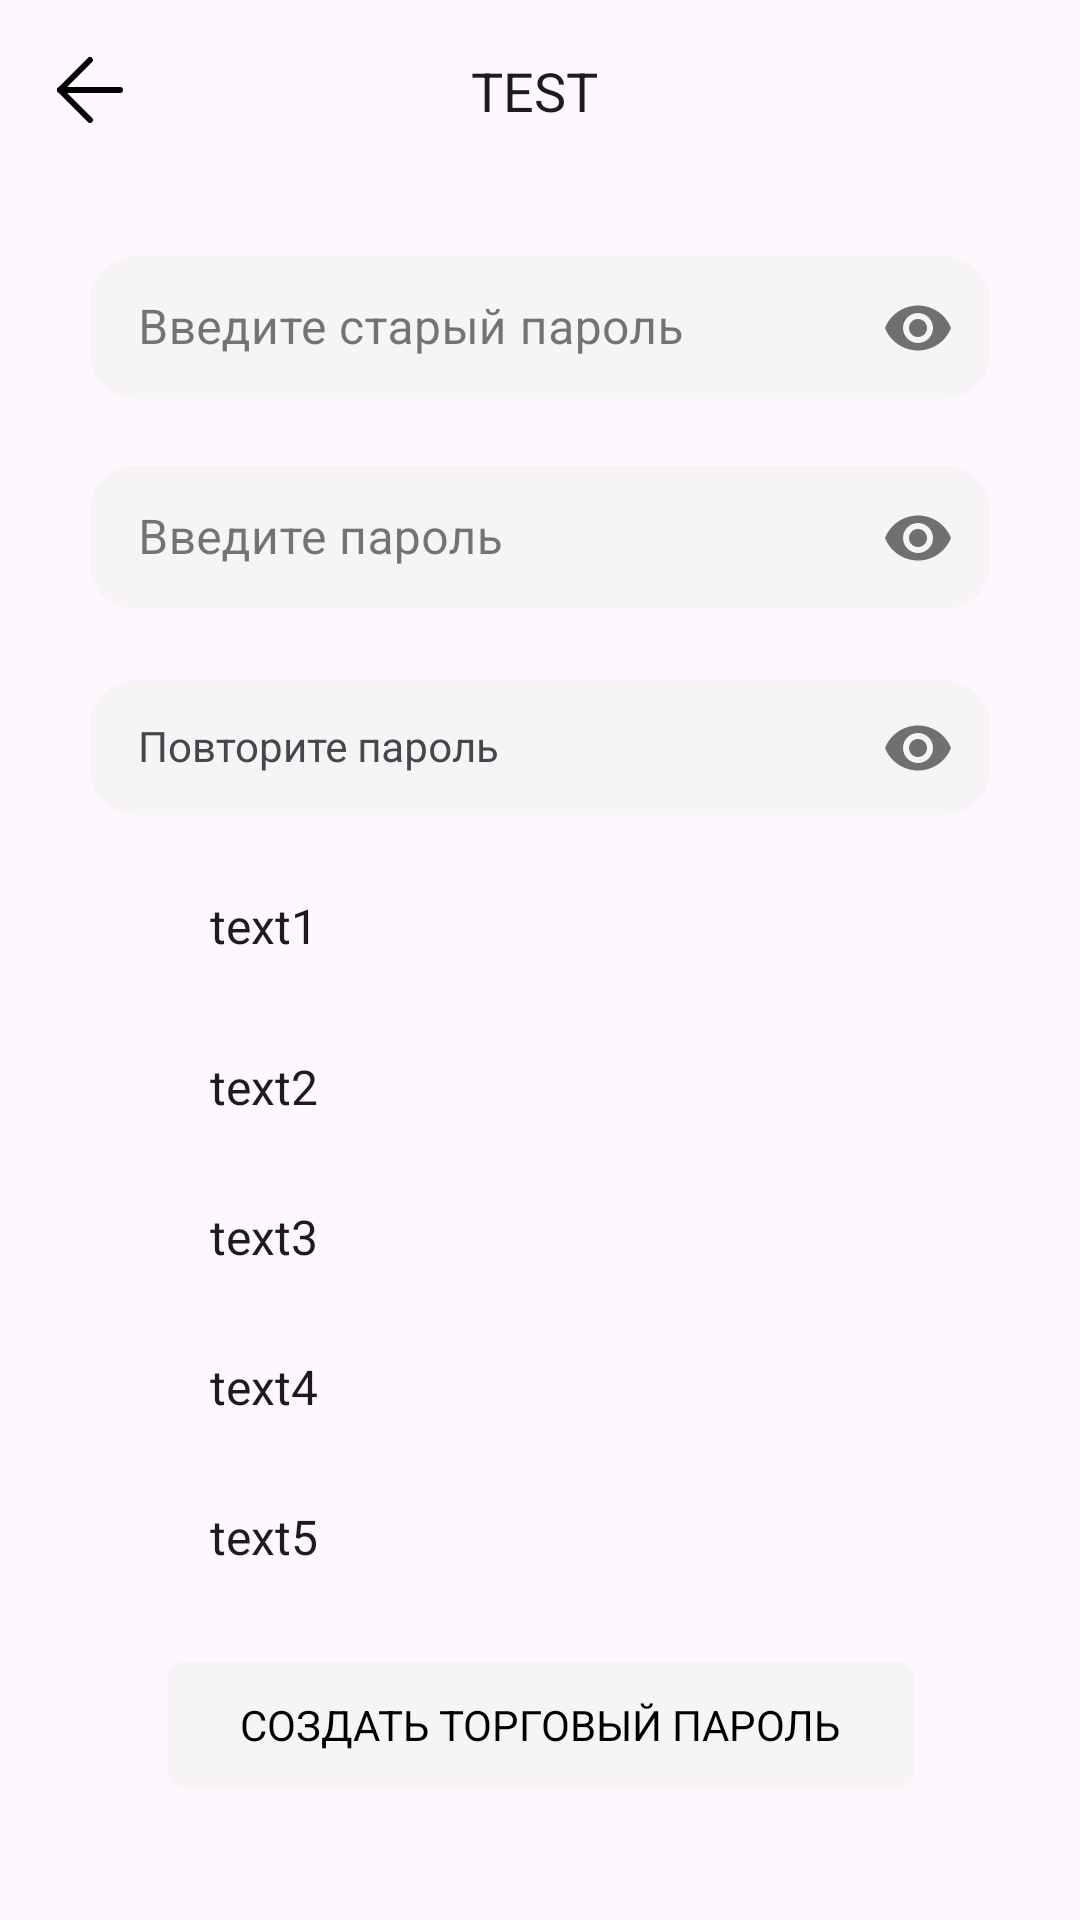

Write the Android layout XML for this screen, with the resource values it uses.
<!-- AndroidManifest.xml: application theme Theme.Surf -->
<!-- res/layout/trading_password_activity.xml -->
<?xml version="1.0" encoding="utf-8"?>
<androidx.constraintlayout.widget.ConstraintLayout xmlns:android="http://schemas.android.com/apk/res/android"
    xmlns:app="http://schemas.android.com/apk/res-auto"
    android:layout_width="match_parent"
    android:layout_height="match_parent">

    <TextView
        android:id="@+id/header"
        style="@style/Text.SemiBold.18"
        android:layout_width="wrap_content"
        android:layout_height="wrap_content"
        android:text="TEST"
        app:layout_constraintBottom_toBottomOf="@+id/arrow_back"
        app:layout_constraintEnd_toEndOf="parent"
        app:layout_constraintHorizontal_bias="0.4"
        app:layout_constraintStart_toEndOf="@+id/arrow_back"
        app:layout_constraintTop_toTopOf="@+id/arrow_back"
        app:layout_constraintVertical_bias="0.5" />

    <com.google.android.material.textfield.TextInputLayout
        android:id="@+id/textInputLayout1"
        style="@style/L2ITextInputStyle"
        android:layout_width="300dp"
        android:layout_height="wrap_content"
        android:layout_marginTop="80dp"
        app:cursorColor="@color/black"
        app:hintTextColor="@color/black"
        app:layout_constraintBottom_toBottomOf="parent"
        app:layout_constraintEnd_toEndOf="parent"
        app:layout_constraintHorizontal_bias="0.5"
        app:layout_constraintStart_toStartOf="parent"
        app:layout_constraintTop_toTopOf="parent"
        app:layout_constraintVertical_bias="0.0"
        app:passwordToggleEnabled="true">

        
        <com.google.android.material.textfield.TextInputEditText
            android:id="@+id/passwordLast"
            android:layout_width="match_parent"
            android:layout_height="wrap_content"
            android:background="@drawable/signup_edit_text_background"
            android:hint="@string/enter_last_trading_password"
            android:inputType="numberPassword"
            android:maxLines="1" />
    </com.google.android.material.textfield.TextInputLayout>

    <com.google.android.material.button.MaterialButton
        android:id="@+id/button_do_trading"
        android:layout_width="wrap_content"
        android:layout_height="50dp"
        android:layout_marginTop="550dp"
        android:backgroundTint="@color/view_background"
        android:focusable="true"
        android:text="@string/create_trading_password"
        android:textAllCaps="true"
        android:textAppearance="@style/Text.SemiBold.14"
        android:textColor="#000000"
        app:cornerRadius="5dp"
        app:layout_constraintBottom_toBottomOf="parent"
        app:layout_constraintEnd_toEndOf="parent"
        app:layout_constraintHorizontal_bias="0.5"
        app:layout_constraintStart_toStartOf="parent"
        app:layout_constraintTop_toTopOf="parent"
        app:layout_constraintVertical_bias="0.0" />

    <ImageButton
        android:id="@+id/arrow_back"
        android:layout_width="40dp"
        android:layout_height="40dp"
        android:layout_margin="10dp"
        android:background="@color/transparent"
        android:src="@drawable/arrow_left_black"
        app:layout_constraintBottom_toBottomOf="parent"
        app:layout_constraintEnd_toEndOf="parent"
        app:layout_constraintHorizontal_bias="0.0"
        app:layout_constraintStart_toStartOf="parent"
        app:layout_constraintTop_toTopOf="parent"
        app:layout_constraintVertical_bias="0.0" />

    <com.google.android.material.textfield.TextInputLayout
        android:id="@+id/textInputLayout3"
        android:layout_width="300dp"
        android:layout_height="wrap_content"
        android:layout_marginTop="220dp"
        app:cursorColor="@color/black"
        app:hintTextColor="@color/black"
        app:layout_constraintBottom_toBottomOf="parent"
        app:layout_constraintEnd_toEndOf="parent"
        app:layout_constraintHorizontal_bias="0.50"
        app:layout_constraintStart_toStartOf="parent"
        app:layout_constraintTop_toTopOf="parent"
        app:layout_constraintVertical_bias="0.0"
        app:passwordToggleEnabled="true">

        <com.google.android.material.textfield.TextInputEditText
            android:id="@+id/passwordConfirm"
            style="@style/L2ITextInputStyle"
            android:layout_width="match_parent"
            android:layout_height="wrap_content"
            android:background="@drawable/signup_edit_text_background"
            android:hint="@string/repeat_trading_password"
            android:inputType="numberPassword"
            android:maxLines="1" />
    </com.google.android.material.textfield.TextInputLayout>

    <com.google.android.material.textfield.TextInputLayout
        android:id="@+id/textInputLayout2"
        style="@style/L2ITextInputStyle"
        android:layout_width="300dp"
        android:layout_height="wrap_content"
        android:layout_marginTop="150dp"
        app:cursorColor="@color/black"
        app:hintTextColor="@color/black"
        app:layout_constraintBottom_toBottomOf="parent"
        app:layout_constraintEnd_toEndOf="parent"
        app:layout_constraintHorizontal_bias="0.5"
        app:layout_constraintStart_toStartOf="parent"
        app:layout_constraintTop_toTopOf="parent"
        app:layout_constraintVertical_bias="0"
        app:passwordToggleEnabled="true">

        
        <com.google.android.material.textfield.TextInputEditText
            android:id="@+id/passwordEdit"
            android:layout_width="match_parent"
            android:layout_height="wrap_content"
            android:background="@drawable/signup_edit_text_background"
            android:hint="@string/enter_trading_password"
            android:inputType="numberPassword"
            android:maxLines="1" />
    </com.google.android.material.textfield.TextInputLayout>

    <TextView
        android:id="@+id/rules1"
        style="@style/Text.SemiBold.16"
        android:layout_width="0dp"
        android:layout_height="wrap_content"
        android:layout_marginStart="40dp"
        android:text="text1"
        app:layout_constraintBottom_toBottomOf="@+id/imageRule1"
        app:layout_constraintEnd_toEndOf="@+id/textInputLayout3"
        app:layout_constraintStart_toStartOf="@+id/textInputLayout3"
        app:layout_constraintTop_toTopOf="@+id/imageRule1"
        app:layout_constraintVertical_bias="0.5" />

    <TextView
        android:id="@+id/rules2"
        style="@style/Text.SemiBold.16"
        android:layout_width="0dp"
        android:layout_height="wrap_content"
        android:layout_marginStart="40dp"
        android:text="text2"
        app:layout_constraintBottom_toBottomOf="@+id/imageRule2"
        app:layout_constraintEnd_toEndOf="@+id/textInputLayout3"
        app:layout_constraintStart_toStartOf="@+id/textInputLayout3"
        app:layout_constraintTop_toTopOf="@+id/imageRule2"
        app:layout_constraintVertical_bias="0.5" />

    <TextView
        android:id="@+id/rules3"
        style="@style/Text.SemiBold.16"
        android:layout_width="0dp"
        android:layout_height="wrap_content"
        android:layout_marginStart="40dp"
        android:text="text3"
        app:layout_constraintBottom_toBottomOf="@+id/imageRule3"
        app:layout_constraintEnd_toEndOf="@+id/textInputLayout3"
        app:layout_constraintStart_toStartOf="@+id/textInputLayout3"
        app:layout_constraintTop_toTopOf="@+id/imageRule3"
        app:layout_constraintVertical_bias="0.5" />

    <TextView
        android:id="@+id/rules5"
        style="@style/Text.SemiBold.16"
        android:layout_width="0dp"
        android:layout_height="wrap_content"
        android:layout_marginStart="40dp"
        android:text="text5"
        app:layout_constraintBottom_toBottomOf="@+id/imageRule5"
        app:layout_constraintEnd_toEndOf="@+id/textInputLayout3"
        app:layout_constraintStart_toStartOf="@+id/textInputLayout3"
        app:layout_constraintTop_toTopOf="@+id/imageRule5"
        app:layout_constraintVertical_bias="0.5" />

    <TextView
        android:id="@+id/rules4"
        style="@style/Text.SemiBold.16"
        android:layout_width="0dp"
        android:layout_height="wrap_content"
        android:layout_marginStart="40dp"
        android:text="text4"
        app:layout_constraintBottom_toBottomOf="@+id/imageRule4"
        app:layout_constraintEnd_toEndOf="@+id/textInputLayout3"
        app:layout_constraintStart_toStartOf="@+id/textInputLayout3"
        app:layout_constraintTop_toTopOf="@+id/imageRule4"
        app:layout_constraintVertical_bias="0.5" />

    <ImageView
        android:id="@+id/imageRule1"
        android:layout_width="30dp"
        android:layout_height="30dp"
        android:layout_marginTop="20dp"

        app:layout_constraintBottom_toBottomOf="parent"
        app:layout_constraintEnd_toStartOf="@+id/rules1"
        app:layout_constraintHorizontal_bias="0.0"
        app:layout_constraintStart_toStartOf="@+id/textInputLayout3"
        app:layout_constraintTop_toBottomOf="@+id/textInputLayout3"
        app:layout_constraintVertical_bias="0.0" />

    <ImageView
        android:id="@+id/imageRule2"
        android:layout_width="30dp"
        android:layout_height="30dp"
        android:layout_marginTop="20dp"

        app:layout_constraintBottom_toBottomOf="parent"
        app:layout_constraintEnd_toStartOf="@+id/rules2"
        app:layout_constraintHorizontal_bias="0.0"
        app:layout_constraintStart_toStartOf="@+id/textInputLayout3"
        app:layout_constraintTop_toBottomOf="@+id/imageRule1"
        app:layout_constraintVertical_bias="0.014" />

    <ImageView
        android:id="@+id/imageRule3"
        android:layout_width="30dp"
        android:layout_height="30dp"
        android:layout_marginTop="20dp"

        app:layout_constraintBottom_toBottomOf="parent"
        app:layout_constraintEnd_toStartOf="@+id/rules3"
        app:layout_constraintHorizontal_bias="0.0"
        app:layout_constraintStart_toStartOf="@+id/textInputLayout3"
        app:layout_constraintTop_toBottomOf="@+id/imageRule2"
        app:layout_constraintVertical_bias="0.0" />

    <ImageView
        android:id="@+id/imageRule5"
        android:layout_width="30dp"
        android:layout_height="30dp"
        android:layout_marginTop="20dp"

        app:layout_constraintBottom_toBottomOf="parent"
        app:layout_constraintEnd_toStartOf="@+id/rules5"
        app:layout_constraintHorizontal_bias="0.0"
        app:layout_constraintStart_toStartOf="@+id/textInputLayout3"
        app:layout_constraintTop_toBottomOf="@+id/imageRule4"
        app:layout_constraintVertical_bias="0.0" />

    <ImageView
        android:id="@+id/imageRule4"
        android:layout_width="30dp"
        android:layout_height="30dp"
        android:layout_marginTop="20dp"

        app:layout_constraintBottom_toBottomOf="parent"
        app:layout_constraintEnd_toStartOf="@+id/rules4"
        app:layout_constraintHorizontal_bias="0.0"

        app:layout_constraintStart_toStartOf="@+id/textInputLayout3"
        app:layout_constraintTop_toBottomOf="@+id/imageRule3"
        app:layout_constraintVertical_bias="0.0" />

</androidx.constraintlayout.widget.ConstraintLayout>
<!-- resources referenced by this layout -->
<resources>
  <color name="black">#FF000000</color>
  <color name="transparent">#00000000</color>
  <color name="view_background">#FFF6F4F4</color>
  <!-- drawable arrow_left_black (drawable) -->
  <vector xmlns:android="http://schemas.android.com/apk/res/android"
      android:width="22dp"
      android:height="22dp"
      android:viewportWidth="22"
      android:viewportHeight="22">
      <path
          android:fillColor="#00000000"
          android:pathData="M21,11H1"
          android:strokeWidth="2"
          android:strokeColor="?attr/colorOnBackground"
          android:strokeLineCap="round"
          android:strokeLineJoin="round" />
      <path
          android:fillColor="#00000000"
          android:pathData="M11,21L1,11L11,1"
          android:strokeWidth="2"
          android:strokeColor="?attr/colorOnBackground"
          android:strokeLineCap="round"
          android:strokeLineJoin="round" />
  </vector>
  <!-- drawable signup_edit_text_background (drawable) -->
  <?xml version="1.0" encoding="utf-8"?>
  <selector xmlns:android="http://schemas.android.com/apk/res/android">
      <item>
          <shape android:shape="rectangle">
              <solid android:color="?attr/colorSurfaceContainer" />
              <corners android:radius="15dp" />
              <padding android:bottom="13dp" android:left="20dp" android:right="10dp" android:top="12dp"/>
          </shape>
      </item>
  </selector>
  <string name="create_trading_password">Создать торговый пароль</string>
  <string name="enter_last_trading_password">Введите старый пароль</string>
  <string name="enter_trading_password">Введите пароль</string>
  <string name="repeat_trading_password">Повторите пароль</string>
  <style name="L2ITextInputStyle" parent="Widget.MaterialComponents.TextInputLayout.OutlinedBox.Dense">
          <item name="boxStrokeColor">#FF000000</item> 
      </style>
  <style name="Text.SemiBold.14">
          <item name="android:textSize">14sp</item>
      </style>
  <style name="Text.SemiBold.16">
          <item name="android:textSize">16sp</item>
      </style>
  <style name="Text.SemiBold.18">
          <item name="android:textSize">18sp</item>
      </style>
  <style name="Theme.Surf" parent="Base.Theme.Surf" />
  <style name="Base.Theme.Surf" parent="Theme.Material3.DayNight.NoActionBar">
          
          <item name="colorPrimary">@color/black</item>
          <item name="colorPrimaryVariant">@color/view_background</item>
          <item name="colorAccent">@color/accent_background</item>
          <item name="colorOnBackground">@color/black</item>
  
          <item name="colorSurfaceContainer">@color/view_background</item>
          <item name="colorControlActivated">@color/btn_asset</item>
  
          <item name="colorSecondary">@color/white</item>
          <item name="colorSecondaryVariant">@color/white</item>
  
          <item name="android:windowLightStatusBar">true</item>
      </style>
  <color name="accent_background">#FFCFCBFF</color>
  <color name="btn_asset">#D9D9D9</color>
  <color name="white">#FFFFFFFF</color>
</resources>
